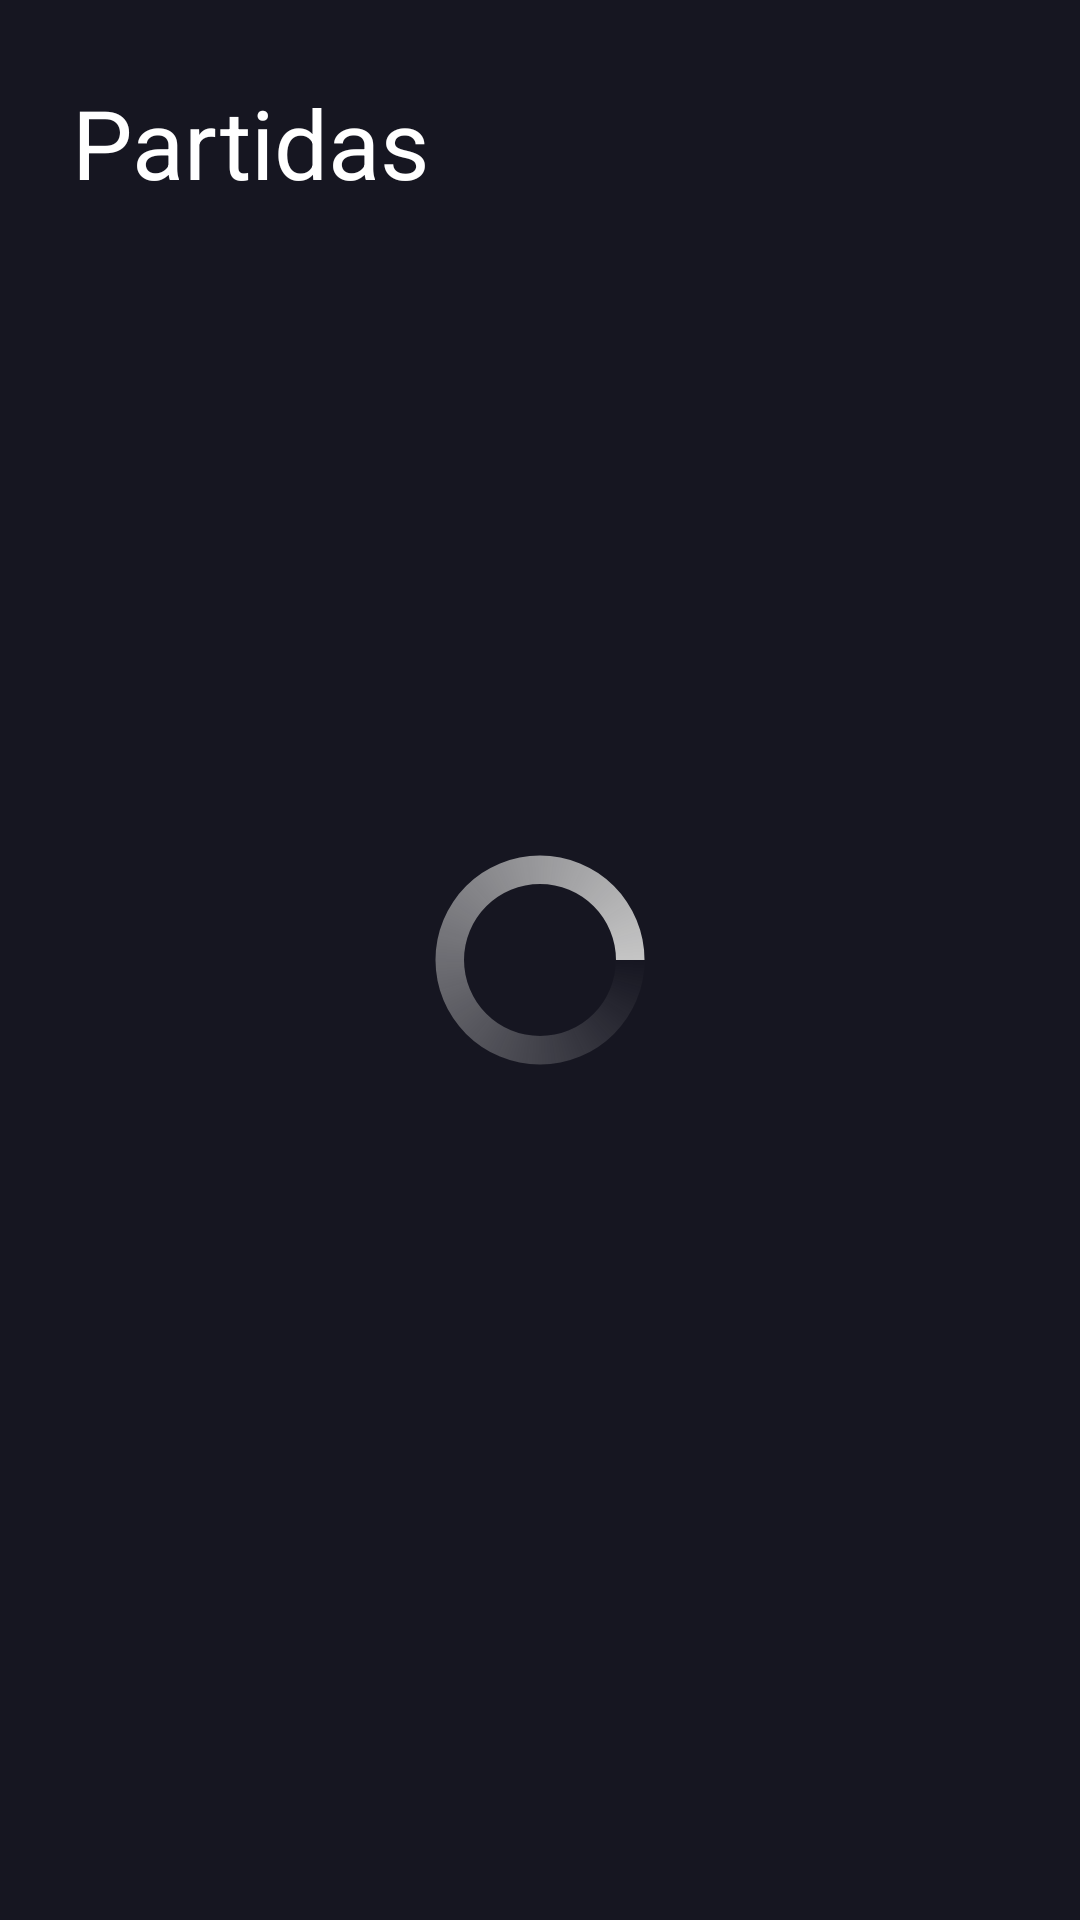

The Android layout XML behind this screen, and the referenced resources:
<!-- AndroidManifest.xml: application theme AppTheme -->
<!-- res/layout/fragment_match_list.xml -->
<?xml version="1.0" encoding="utf-8"?>
<layout xmlns:app="http://schemas.android.com/apk/res-auto">
    <data>
        
    </data>

    <androidx.constraintlayout.widget.ConstraintLayout
        xmlns:android="http://schemas.android.com/apk/res/android"
        android:layout_width="match_parent"
        android:layout_height="match_parent"
        android:background="@color/colorPrimary">
        
        <TextView
            android:id="@+id/tvMatches"
            android:layout_width="match_parent"
            android:layout_height="wrap_content"
            android:layout_marginStart="24dp"
            android:layout_marginEnd="24dp"
            android:layout_marginTop="26dp"
            android:textSize="32sp"
            android:text="Partidas"
            android:textColor="@color/white"
            app:layout_constraintTop_toTopOf="parent"/>

        <androidx.recyclerview.widget.RecyclerView
            android:id="@+id/recyclerView"
            android:layout_width="match_parent"
            android:layout_height="0dp"
            android:layout_marginTop="24dp"
            app:layout_constraintTop_toBottomOf="@id/tvMatches"
            app:layout_constraintBottom_toBottomOf="parent"/>

        <TextView
            android:id="@+id/tvEmpty"
            android:layout_width="match_parent"
            android:layout_height="wrap_content"
            android:text="Nenhuma partida encontrada :("
            android:textColor="@color/white"
            android:gravity="center"
            android:textStyle="bold"
            app:layout_constraintTop_toTopOf="parent"
            app:layout_constraintStart_toStartOf="parent"
            app:layout_constraintBottom_toBottomOf="parent"
            app:layout_constraintEnd_toEndOf="parent"
            android:visibility="gone"/>

        <ProgressBar
            android:id="@+id/progressBar"
            style="?android:attr/progressBarStyleLarge"
            android:layout_width="wrap_content"
            android:layout_height="wrap_content"
            android:layout_gravity="center"
            android:indeterminateDrawable="@drawable/progress_bar"
            app:layout_constraintTop_toTopOf="parent"
            app:layout_constraintStart_toStartOf="parent"
            app:layout_constraintBottom_toBottomOf="parent"
            app:layout_constraintEnd_toEndOf="parent"
            android:visibility="visible"/>

    </androidx.constraintlayout.widget.ConstraintLayout>
</layout>
<!-- resources referenced by this layout -->
<resources>
  <color name="colorPrimary">#161621</color>
  <color name="white">#FFFFFF</color>
  <!-- drawable progress_bar (drawable) -->
  <?xml version="1.0" encoding="utf-8"?>
  <rotate xmlns:android="http://schemas.android.com/apk/res/android"
      android:fromDegrees="0"
      android:pivotX="50%"
      android:pivotY="50%"
      android:toDegrees="1440" >
  
      <shape
          android:innerRadiusRatio="3"
          android:shape="ring"
          android:thicknessRatio="8"
          android:useLevel="false" >
  
          <size
              android:height="76dip"
              android:width="76dip" />
  
          <gradient
              android:angle="0"
              android:endColor="@color/gray"
              android:startColor="@android:color/transparent"
              android:type="sweep"
              android:useLevel="false" />
  
      </shape>
  
  </rotate>
  <style name="AppTheme" parent="Theme.MaterialComponents.Light.NoActionBar">
          
          <item name="colorPrimary">@color/colorPrimary</item>
          <item name="colorPrimaryDark">@color/colorPrimaryDark</item>
          <item name="colorAccent">@color/colorAccent</item>
      </style>
  <color name="gray">#C4C4C4</color>
  <color name="colorPrimaryDark">#161621</color>
  <color name="colorAccent">#272639</color>
</resources>
